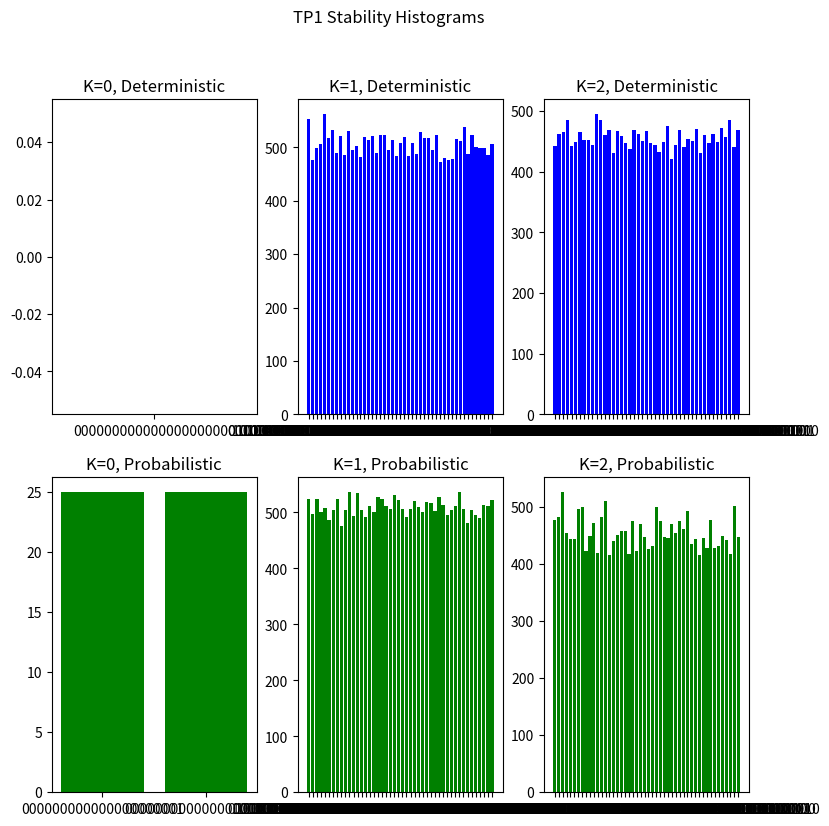

The script that saved this image:
# [redacted]
#23 Sep
#Metaheuristics tp1

import random
import math

def start_location (num=21):
    '''
    create a random sequence of num (N) bits, where the default N is 21.
    '''
    bits = [None]*num
    for i in range(0,num):
        r_bit = math.floor(random.random()+0.5) #generates 0 or 1
        bits[i] = r_bit
    return bits

def s_bits(bit_seq):
    '''
    takes a list of bits and converts it to a string of bits.
    '''
    s_bit = ""
    for bit in bit_seq:
        s_bit = s_bit + str(bit)
    return s_bit

def l_bits(bit_s):
    '''
    takes a string of bits and turns it into a list of bits
    '''
    l_bit = []
    for char in bit_s:
        l_bit.append(int(char))
    return l_bit

def evaluate_fitness (seq, kVal, lookup):
    '''
    takes a sequence of bits and returns the fitness (int).
    evaluates a sequence of bits according to the K value.
    lookup should be a dictionary that corresponds to the local fitness function fk.
    '''
    try:
        fitness = 0
        for i in range(0,len(seq)-kVal): #use the lookup table to generate the fitness for the sequence
            fitness += lookup[s_bits(seq[i:i+kVal+1])] #defined 'window' of bit evaluation according to kVal
        return fitness

    except:
        print("Error. Check your K value and lookup table.") #if K value is not defined, program exits
        exit()

def calculate_neighbors (point):
    '''
    given a point outputs a list of neighbors within 1 hamming distance.
    neighbors are strings of bits.
    '''
    neighbors = []
    for i in range(0,len(point)):
        bits = point[:] #copies point to bits by value
        bits[i] = int(not bits[i]) #inverts the bit at position i
        neighbors.append(bits)
    return neighbors

def deterministic_hill (point, kVal, lookup):
    '''
    given a point, return the point with the best fitness according to deterministic hill-climbing.
    kVal is the K value.
    lookup is a dictionary that corresponds to the local fitness function fk.
    '''
    current = point[:] #sets current position to the point
    neighbors = calculate_neighbors(current)
    neighbor_fits = [evaluate_fitness(x, kVal, lookup) for x in neighbors] #creates a list of neighbor fits
    best = neighbors[neighbor_fits.index(max(neighbor_fits))] #this is the best neighbor
    if evaluate_fitness(current, kVal, lookup) >= evaluate_fitness(best, kVal, lookup): #if our fit is the best fit
        return current
    else:
        return deterministic_hill(best, kVal, lookup) #iterate until best is current

def roulette (probs):
    '''
    takes a list of probabilities and the probability sum to generate a choice index
    '''
    a_probs = [0]*len(probs)
    for i in range(0, len(probs)):
        a_probs[i] = probs[i] #copies values
    for j in range(1, len(a_probs)):
        a_probs[i] += a_probs[i-1]
    sumP = a_probs[len(a_probs)-1]
    roll = random.uniform(0, sumP) #generate a random roll between 0 and the end of the board
    for p in range(0, len(a_probs)-1): #iterate through the board
        if (roll >= a_probs[p]) and (roll <= a_probs[p+1]):
            return a_probs.index(a_probs[p+1]) #found the index
        else:
            return len(a_probs)-1 #index is last slot


def best_ever (neighbors_fit, best_fit):
    '''
    determines if best is still better than neighbor
    '''
    if max(neighbors_fit) > best_fit: #strictly better
        return True
    else:
        return False

def probabilistic_hill (point, kVal, lookup, cycle, best_fit):
    '''
    given a point, return the point with the best fitness according to probabilistic hill-climbing.
    runs is the max number of times you wish to run the algorithm.
    '''
    current = point[:] #sets current position to the point
    #best_fit = evaluate_fitness(current, kVal, lookup) #the best fit is our current fit

    #some number of runs
    neighbors = calculate_neighbors(current)
    neighbor_fits = [evaluate_fitness(x, kVal, lookup) for x in neighbors] #create a list of neighbor fits
    if(best_ever(neighbor_fits, best_fit)):
        if cycle <= 0: #stops the runs
            return choice
        choice = neighbors[neighbor_fits.index(max(neighbor_fits))] #choose the best ever
        best_fit = evaluate_fitness(choice, kVal, lookup) #mark the best fit
        return probabilistic_hill(choice, kVal, lookup, cycle-1, best_fit)
    sum_fits = sum(neighbor_fits) #calculate the total summation of neighbor fits for the probability
    neighbor_prob = [(y/sum_fits) for y in neighbor_fits] #calculates the probability of each neighbor
    choice = neighbors[roulette(neighbor_prob)] #chooses the best neighbor

    if cycle <= 0: #stops the run
        return choice
    else:
        return probabilistic_hill(choice, kVal, lookup, cycle-1, best_fit) #continue

def run_tp (N=21, K=0, method=0):
    '''
    function to run the tp with user-defined parameters.
    defaults to N = 21, K = 0, and a deterministic hill-climbing method.
    N is the number of bits per point.
    K is the neighbors taken into account, corresponding to fk.
    method is 0 for deterministic, 1 for probabilistic.
    returns the bit sequence solution as a list of int.
    '''
    try:
        #set up the fk values according to the tp
        f0 = {"0":2, "1":1}
        f1 = {"00":2, "01":3, "10":2, "11":0}
        f2 = {"000":0, "001":1, "010":1, "011":0, "100":2, "101":0, "110":0, "111":0}
        f_list = []
        f_list.append(f0)
        f_list.append(f1)
        f_list.append(f2)
        f = f_list[K] #choose the proper dictionary corresponding to fk.

        a = start_location(N) #generate the point
        if(method):
            a = probabilistic_hill(a, K, f, 100, evaluate_fitness(a, K, f))
        else:
            a = deterministic_hill(a, K, f)

        print(s_bits(a), ": ", evaluate_fitness(a, K, f)) #"return the sequence x maximizing the fitness, as well as the corresponding value of the fitness, in the form x: F(x)"
        return a
    except:
        print("Error. Check your N, K, and method values again.")
        exit()

def calculate_hamming (a, b):
    '''
    calculate the hamming distance between two solution points
    takes two sequence of bits in list form.
    '''
    distance = 0
    for i in range(0, len(a)):
        if a[i] != b[i]:
            distance +=1
    return distance

def run_trial(N, K, method):

    trial = [0]*50
    a = run_tp(N, K, method) #preliminary run
    trial[0] = a
    for i in range(1, 50): #the other 49 runs
        a = run_tp(N, K, method)
        trial[i] = a #store the solution
    hist = [0]*len(trial)
    for j in range(len(trial)):
        for d in range(len(trial)): #for comparing agaist the rest
            hist[j] += calculate_hamming(trial[j], trial[d]) #accumulate the hamming distances
    res = {}
    for c in range (0, len(trial)):
        res[s_bits(trial[c])] = hist[c] #use a dictionary to make a nice bits -> stability representation
    return res

if __name__ == "__main__":

    #trial 1-1
    t1_1 = run_trial(21, 0, 0) #K=0, deterministic
    #trial 1-2
    t1_2 = run_trial(21, 1, 0) #K=1, deterministic
    #trial 1-3
    t1_3 = run_trial(21, 2, 0) #K=2, deterministic

    #trial 2-1
    t2_1 = run_trial(21, 0, 1) #K=0, probabilistic
    #trial2-2
    t2_2 = run_trial(21, 1, 1) #K=1, probabilistic
    #trial2-3
    t2_3 = run_trial(21, 2, 1) #K=2, probabilistic

    import matplotlib.pyplot as plt #plotting library for python
    #%matplotlib inline #for jupyter notebook display purposes

    plt.figure(figsize=(9,9))

    plt.subplot(231).title.set_text('K=0, Deterministic')
    plt.bar(list(t1_1.keys()), t1_1.values(), color='b')
    plt.subplot(232).title.set_text('K=1, Deterministic')
    plt.bar(list(t1_2.keys()), t1_2.values(), color='b')
    plt.subplot(233).title.set_text('K=2, Deterministic')
    plt.bar(list(t1_3.keys()), t1_3.values(), color='b')

    plt.subplot(234).title.set_text('K=0, Probabilistic')
    plt.bar(list(t2_1.keys()), t2_1.values(), color='g')
    plt.subplot(235).title.set_text('K=1, Probabilistic')
    plt.bar(list(t2_2.keys()), t2_2.values(), color='g')
    plt.subplot(236).title.set_text('K=2, Probabilistic')
    plt.bar(list(t2_3.keys()), t2_3.values(), color='g')

    plt.suptitle("TP1 Stability Histograms")
    plt.show()
